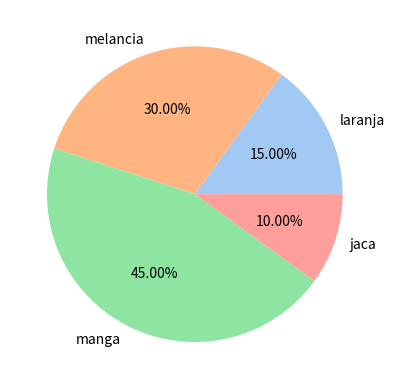

Python code for this plot:
import seaborn as sns
import matplotlib.pyplot as plt

labels = ['laranja', 'melancia', 'manga', 'jaca']
percent = [15, 30, 45, 10]

cores = sns.color_palette('pastel')[0:5]

plt.pie(percent, colors=cores, labels=labels, autopct='%1.2f%%')

plt.show()
